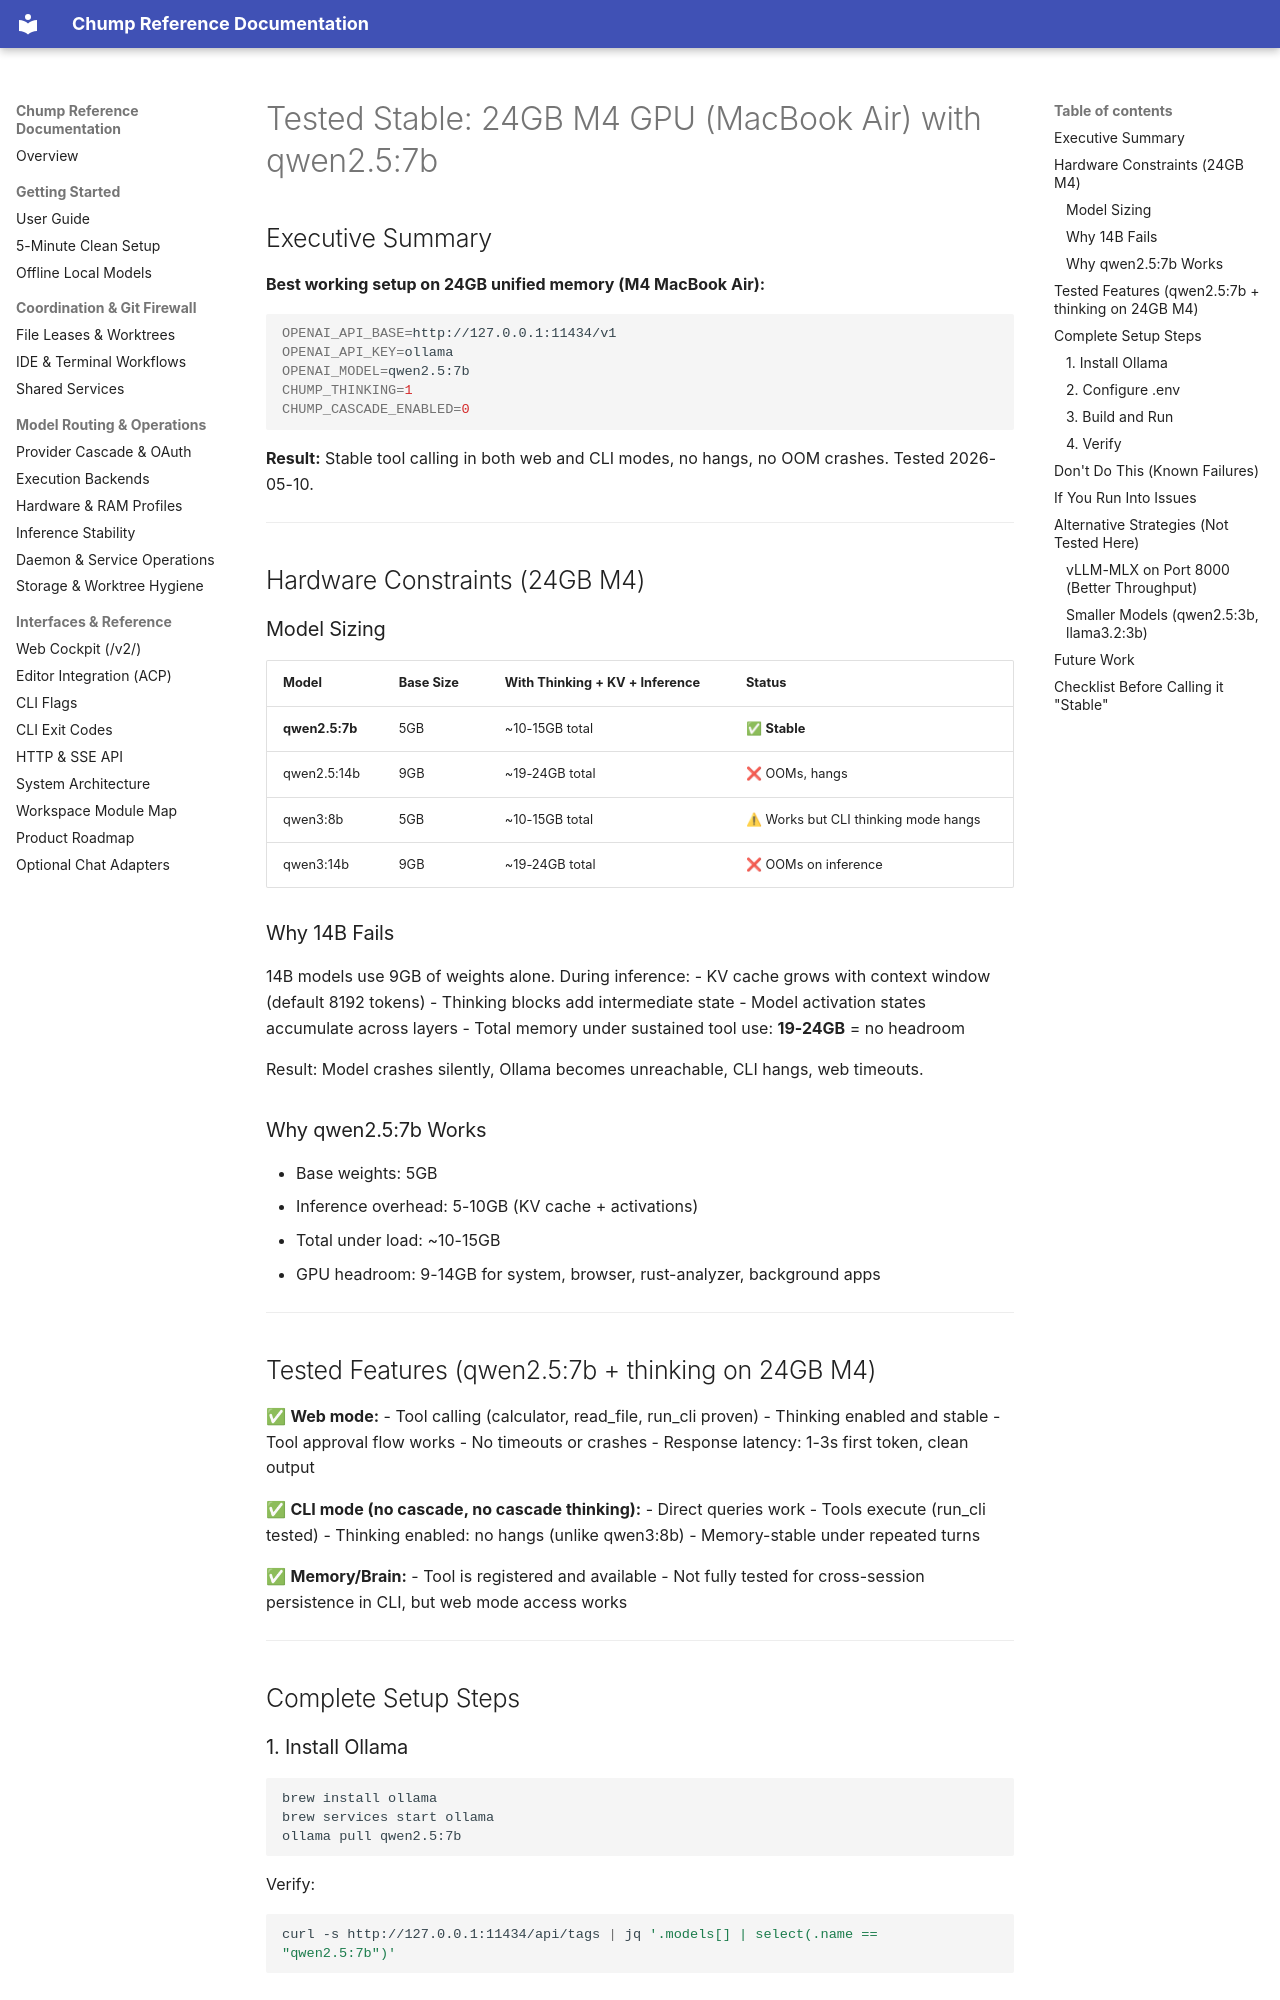

repository: repairman29/chump · page: operations/M4_24GB_SETUP/index.html · generator: mkdocs

---
doc_tag: tested
owner_gap: PRODUCT-023
last_audited: 2026-05-10
---

# Tested Stable: 24GB M4 GPU (MacBook Air) with qwen2.5:7b

## Executive Summary

**Best working setup on 24GB unified memory (M4 MacBook Air):**

```bash
OPENAI_API_BASE=http://127.0.0.1:11434/v1
OPENAI_API_KEY=ollama
OPENAI_MODEL=qwen2.5:7b
CHUMP_THINKING=1
CHUMP_CASCADE_ENABLED=0
```

**Result:** Stable tool calling in both web and CLI modes, no hangs, no OOM crashes. Tested 2026-05-10.

---

## Hardware Constraints (24GB M4)

### Model Sizing

| Model | Base Size | With Thinking + KV + Inference | Status |
|-------|-----------|--------------------------------|--------|
| **qwen2.5:7b** | 5GB | ~10-15GB total | ✅ **Stable** |
| qwen2.5:14b | 9GB | ~19-24GB total | ❌ OOMs, hangs |
| qwen3:8b | 5GB | ~10-15GB total | ⚠ Works but CLI thinking mode hangs |
| qwen3:14b | 9GB | ~19-24GB total | ❌ OOMs on inference |

### Why 14B Fails

14B models use 9GB of weights alone. During inference:
- KV cache grows with context window (default 8192 tokens)
- Thinking blocks add intermediate state
- Model activation states accumulate across layers
- Total memory under sustained tool use: **19-24GB** = no headroom

Result: Model crashes silently, Ollama becomes unreachable, CLI hangs, web timeouts.

### Why qwen2.5:7b Works

- Base weights: 5GB
- Inference overhead: 5-10GB (KV cache + activations)
- Total under load: ~10-15GB
- GPU headroom: 9-14GB for system, browser, rust-analyzer, background apps

---

## Tested Features (qwen2.5:7b + thinking on 24GB M4)

✅ **Web mode:**
- Tool calling (calculator, read_file, run_cli proven)
- Thinking enabled and stable
- Tool approval flow works
- No timeouts or crashes
- Response latency: 1-3s first token, clean output

✅ **CLI mode (no cascade, no cascade thinking):**
- Direct queries work
- Tools execute (run_cli tested)
- Thinking enabled: no hangs (unlike qwen3:8b)
- Memory-stable under repeated turns

✅ **Memory/Brain:**
- Tool is registered and available
- Not fully tested for cross-session persistence in CLI, but web mode access works

---

## Complete Setup Steps
